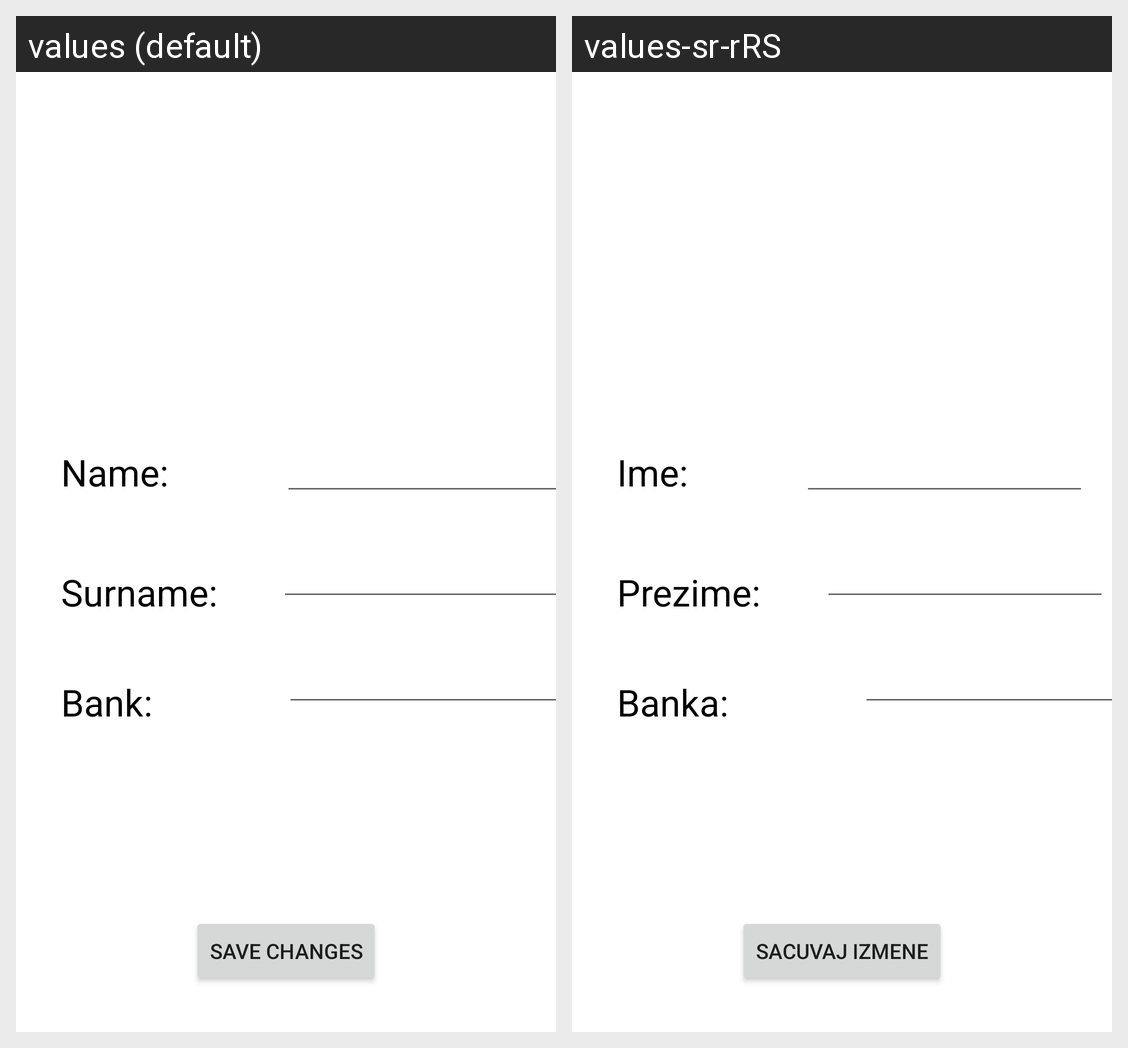

Locale-by-locale string values for the Android screen shown in this grid:
Android screen res/layout/activity_izmeni.xml rendered under 2 locales, left to right: values (default), values-sr-rRS. Device: Nexus 5 (rendered at 1080×1920; each locale shown at half size, 540×960, under a caption strip naming it); theme Theme.RafWallet.
Strings drawn on this screen, with the default value and each locale's value (text and hints the layout hard-codes, and strings that could not be matched under every locale, appear in the picture but are not listed):

ime
  values: Name:
  values-sr-rRS: Ime:

prezime
  values: Surname:
  values-sr-rRS: Prezime:

banka
  values: Bank:
  values-sr-rRS: Banka:

sacuvan_izmene
  values: Save changes
  values-sr-rRS: Sacuvaj izmene
